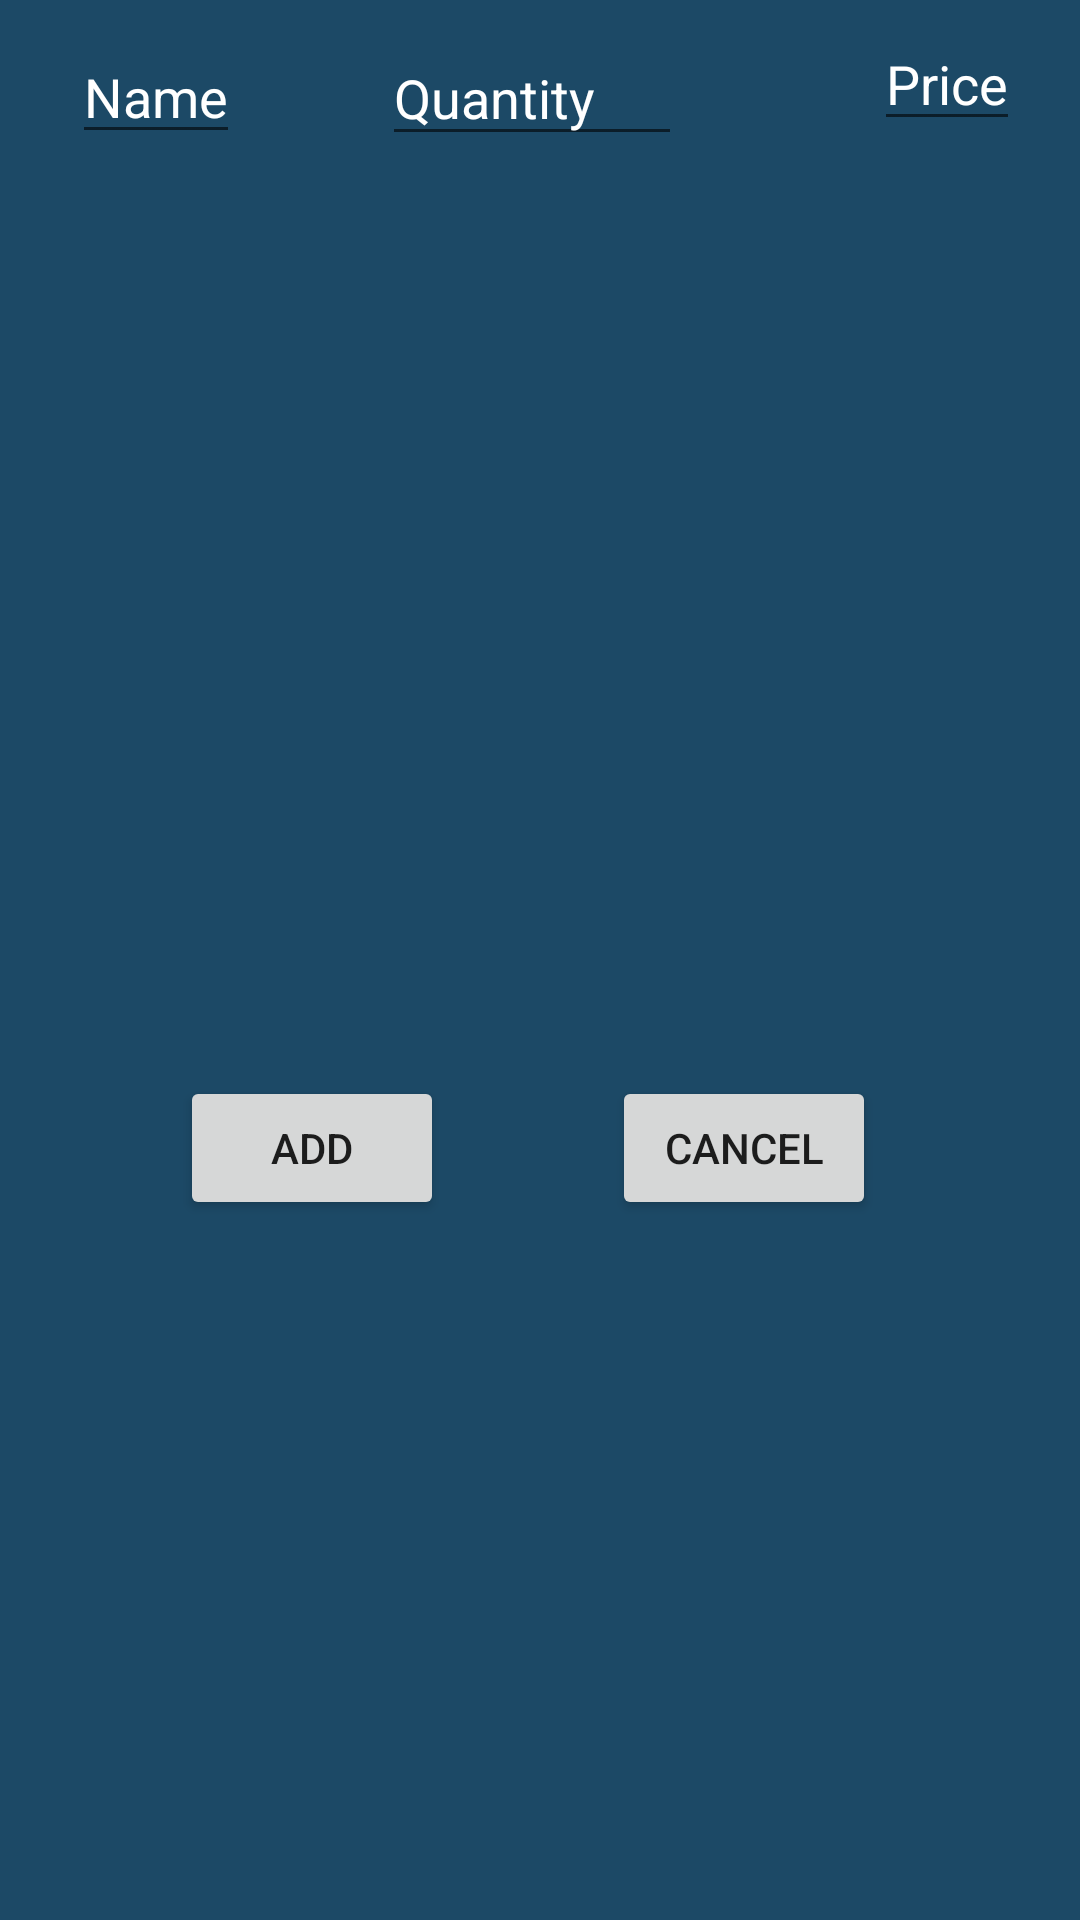

Android layout source for this screen:
<!-- AndroidManifest.xml: application theme Theme.ShopingList1 -->
<!-- res/layout/fragment_add_range_dialog.xml -->
<?xml version="1.0" encoding="utf-8"?>
<androidx.constraintlayout.widget.ConstraintLayout xmlns:android="http://schemas.android.com/apk/res/android"
    xmlns:app="http://schemas.android.com/apk/res-auto"
    xmlns:tools="http://schemas.android.com/tools"
    android:layout_width="match_parent"
    android:layout_height="180dp"
    android:layout_marginBottom="10dp"
    android:layout_gravity="center"
    android:background="@color/blue_shade_2">




    <EditText
        android:id="@+id/textView"
        android:layout_width="wrap_content"
        android:layout_height="wrap_content"
        android:layout_marginStart="24dp"
        android:layout_marginTop="10dp"
        android:textColor="@color/white"
        android:textColorHint="@color/white"
        android:hint="Name"
        app:layout_constraintStart_toStartOf="parent"
        app:layout_constraintTop_toTopOf="parent" />

    <EditText
        android:id="@+id/textView2"
        android:layout_width="wrap_content"
        android:layout_height="wrap_content"
        android:layout_marginTop="10dp"
        android:layout_marginEnd="20dp"
        android:layout_marginBottom="10dp"
        android:hint="Price"
        android:textColor="@color/white"
        android:textColorHint="@color/white"
        app:layout_constraintBottom_toBottomOf="@+id/textView"
        app:layout_constraintEnd_toEndOf="parent"
        app:layout_constraintTop_toTopOf="parent"
        app:layout_constraintVertical_bias="0.454" />

    <EditText
        android:id="@+id/editTextStart"
        android:layout_width="100dp"
        android:layout_height="42dp"
        android:layout_marginStart="10dp"
        android:layout_marginTop="10dp"
        android:layout_marginEnd="10dp"
        android:layout_marginBottom="10dp"
        android:ems="10"
        android:inputType="number"
        android:maxLength="10"
        android:hint="Quantity"
        android:textColor="@color/white"
        android:textColorHint="@color/white"
        app:layout_constraintBottom_toBottomOf="@+id/textView"
        app:layout_constraintEnd_toStartOf="@+id/textView2"
        app:layout_constraintHorizontal_bias="0.408"
        app:layout_constraintStart_toEndOf="@+id/textView"
        app:layout_constraintTop_toTopOf="parent"
        app:layout_constraintVertical_bias="0.0" />

    <Button
        android:id="@+id/addButton"
        android:layout_width="wrap_content"
        android:layout_height="wrap_content"
        android:layout_marginStart="60dp"
        android:text="Add"
        app:layout_constraintBottom_toBottomOf="parent"
        app:layout_constraintStart_toStartOf="parent"
        app:layout_constraintTop_toTopOf="parent"
        app:layout_constraintVertical_bias="0.606" />

    <Button
        android:id="@+id/cancelButton"
        android:layout_width="wrap_content"
        android:layout_height="wrap_content"
        android:layout_marginEnd="68dp"
        android:text="Cancel"
        app:layout_constraintBottom_toBottomOf="parent"
        app:layout_constraintEnd_toEndOf="parent"
        app:layout_constraintTop_toTopOf="parent"
        app:layout_constraintVertical_bias="0.606" />


</androidx.constraintlayout.widget.ConstraintLayout>
<!-- resources referenced by this layout -->
<resources>
  <color name="blue_shade_2">#1C4966</color>
  <color name="white">#FFFFFFFF</color>
  <style name="Theme.ShopingList1" parent="Theme.AppCompat.Light.NoActionBar">
          
          <item name="colorPrimary">@color/purple_500</item>
          <item name="colorPrimaryVariant">@color/purple_700</item>
          <item name="colorOnPrimary">@color/white</item>
          
          <item name="colorSecondary">@color/teal_200</item>
          <item name="colorSecondaryVariant">@color/teal_700</item>
          <item name="colorOnSecondary">@color/black</item>
          
          <item name="android:statusBarColor" tools:targetApi="l">?attr/colorPrimaryVariant</item>
          
      </style>
  <color name="purple_500">#296D98</color>
  <color name="purple_700">#296D98</color>
  <color name="teal_200">#FF03DAC5</color>
  <color name="teal_700">#FF018786</color>
  <color name="black">#FF000000</color>
</resources>
